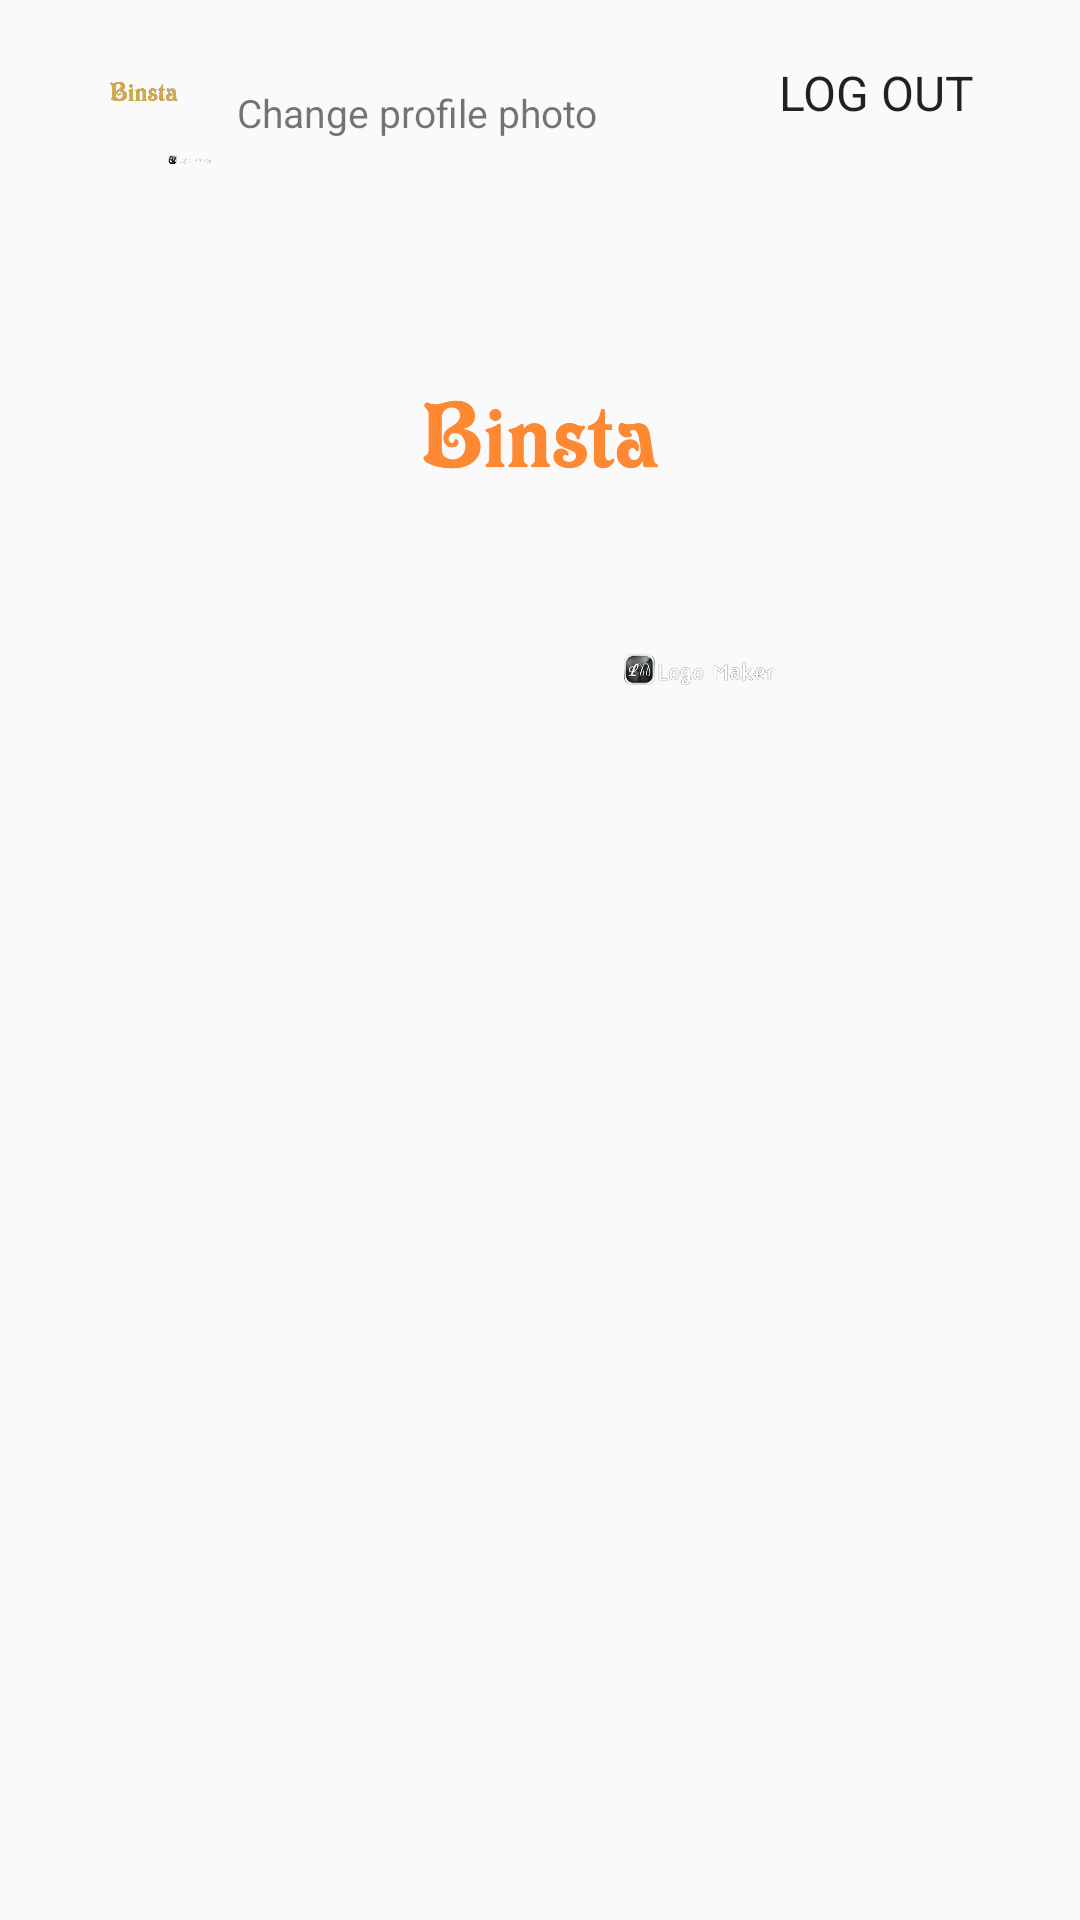

Write the Android layout XML for this screen, with the resource values it uses.
<!-- AndroidManifest.xml: application theme Theme.Binsta -->
<!-- res/layout/fragment_profile.xml -->
<?xml version="1.0" encoding="utf-8"?>
<layout xmlns:android="http://schemas.android.com/apk/res/android"
    xmlns:tools="http://schemas.android.com/tools">
    <ScrollView
        android:layout_width="match_parent"
        android:layout_height="match_parent">

        <RelativeLayout
            android:layout_width="match_parent"
            android:layout_height="wrap_content"
            android:layout_marginHorizontal="@dimen/dp_24"
            android:layout_marginTop="@dimen/dp_7"
            tools:context=".fragments.ProfileFragment">

            <ImageView
                android:contentDescription="@string/content_desc"
                android:id="@+id/fragment_profile_img_profile"
                android:layout_width="48dp"
                android:layout_height="48dp"
                android:scaleType="centerCrop"
                android:src="@drawable/binsta2" />

            <TextView
                android:layout_marginStart="@dimen/dp_7"
                android:layout_toEndOf="@id/fragment_profile_img_profile"
                android:id="@+id/fragment_profile_username"
                android:layout_width="wrap_content"
                android:layout_height="wrap_content" />

            <TextView
                android:layout_marginStart="@dimen/dp_7"
                android:layout_toEndOf="@id/fragment_profile_img_profile"
                android:layout_below="@id/fragment_profile_username"
                android:id="@+id/fragment_profile_change_profile"
                android:text="Change profile photo"
                android:textSize="13sp"
                android:layout_width="wrap_content"
                android:layout_height="wrap_content" />

            <Button
                android:id="@+id/fragment_profile_btn_logout"
                android:layout_width="wrap_content"
                android:layout_height="wrap_content"
                android:layout_alignBaseline="@id/fragment_profile_img_profile"
                android:layout_alignParentEnd="true"
                android:background="@android:color/transparent"
                android:text="@string/logout" />

            <ImageView
                android:id="@+id/profileLogo"
                android:layout_width="match_parent"
                android:layout_height="167dp"
                android:layout_below="@id/fragment_profile_btn_logout"
                android:layout_marginVertical="@dimen/dp_7"
                android:contentDescription="@string/content_desc"
                android:src="@drawable/binsta" />

            <androidx.recyclerview.widget.RecyclerView
                android:layout_marginTop="@dimen/dp_7"
                android:id="@+id/fragment_profile_rc_profile"
                android:layout_width="match_parent"
                android:layout_height="match_parent"
                android:layout_below="@id/profileLogo" />

        </RelativeLayout>

    </ScrollView>
</layout>
<!-- resources referenced by this layout -->
<resources>
  <dimen name="dp_24">24dp</dimen>
  <dimen name="dp_7">7dp</dimen>
  <!-- drawable binsta: png bitmap (drawable, 61277 bytes) -->
  <!-- drawable binsta2: png bitmap (drawable, 85934 bytes) -->
  <string name="content_desc">My logo</string>
  <string name="logout">Log Out</string>
  <style name="Theme.Binsta" parent="AppTheme">
          <item name="backgroundColor">@color/white</item>
          
          <item name="colorPrimary">@color/black</item>
          <item name="colorPrimaryVariant">@color/black</item>
          <item name="colorOnPrimary">@color/white</item>
          
          <item name="colorSecondary">@color/black</item>
          <item name="colorSecondaryVariant">@color/grey</item>
          <item name="colorOnSecondary">@color/black</item>
          
          <item name="android:statusBarColor" tools:targetApi="l">@android:color/transparent</item>
          <item name="android:navigationBarColor">@android:color/transparent</item>
          <item name="android:windowTranslucentStatus">true</item>
          <item name="android:windowTranslucentNavigation">true</item>
          <item name="android:windowDrawsSystemBarBackgrounds">true</item>
          
      </style>
  <style name="AppTheme" parent="AppBaseTheme">
          <item name="fontFamily">@font/lobster</item>
          <item name="android:textSize">16sp</item>
          <item name="windowActionBar">false</item>
          <item name="windowNoTitle">true</item>
      </style>
  <color name="white">#FFFFFF</color>
  <color name="black">#332729</color>
  <color name="grey">#EEE</color>
  <style name="AppBaseTheme" parent="Theme.AppCompat.Light.NoActionBar">
      </style>
</resources>
